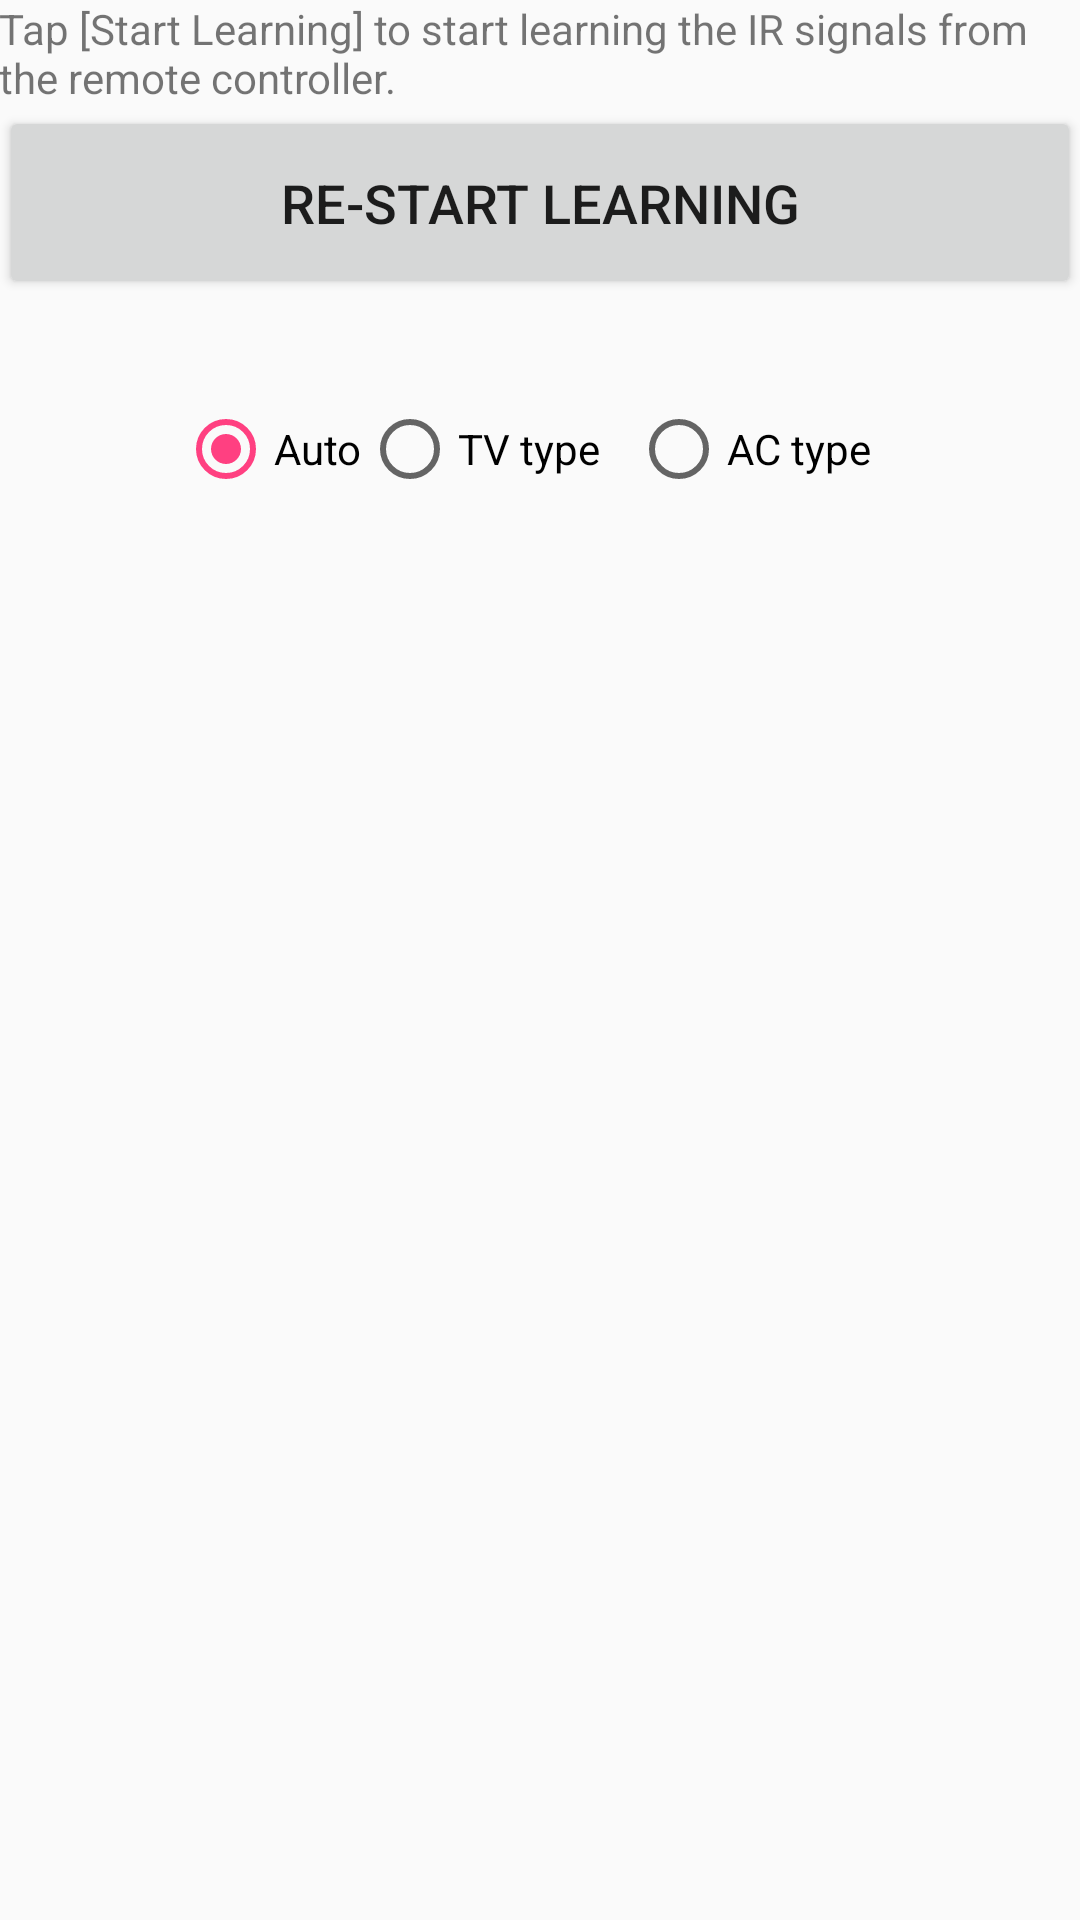

This screen was rendered from an Android layout file. Write that file and the resources it references.
<!-- AndroidManifest.xml: application theme AppTheme -->
<!-- res/layout/activity_learn_and_recognize.xml -->
<?xml version="1.0" encoding="utf-8"?>
<LinearLayout xmlns:android="http://schemas.android.com/apk/res/android"
    xmlns:tools="http://schemas.android.com/tools"
    android:layout_width="match_parent"
    android:layout_height="match_parent"
    android:paddingBottom="@dimen/activity_vertical_margin"
    android:paddingLeft="@dimen/activity_horizontal_margin"
    android:paddingRight="@dimen/activity_horizontal_margin"
    android:paddingTop="@dimen/activity_vertical_margin"
    android:orientation="vertical"
    tools:context="com.example.irreader.LearnAndRecognizeActivity">

    <TextView
        android:layout_width="match_parent"
        android:layout_height="wrap_content"
        android:text="@string/demo2_intro"/>

    <Button
        android:id="@+id/start_learning_button"
        android:layout_width="match_parent"
        android:layout_height="wrap_content"
        android:padding="20dp"
        android:textSize="18sp"
        android:layout_marginBottom="10dp"
        android:text="@string/button_restart_learning"/>

    <TextView
        android:id="@+id/text_message_view"
        android:layout_width="match_parent"
        android:layout_height="wrap_content"
        android:layout_marginBottom="5dp"
        android:text="" />

    <RadioGroup
        android:id="@+id/type_group"
        android:layout_width="match_parent"
        android:layout_height="wrap_content"
        android:gravity="center_horizontal"
        android:orientation="horizontal">

        <RadioButton
            android:id="@+id/type_auto"
            android:layout_width="wrap_content"
            android:layout_height="wrap_content"
            android:text="@string/auto_type"
            android:checked="true"/>

        <RadioButton
            android:id="@+id/type_tv"
            android:layout_width="wrap_content"
            android:layout_height="wrap_content"
            android:paddingRight="10dp"
            android:text="@string/tv_type" />

        <RadioButton
            android:id="@+id/type_ac"
            android:layout_width="wrap_content"
            android:layout_height="wrap_content"
            android:paddingRight="10dp"
            android:text="@string/ac_type" />

    </RadioGroup>

    <ScrollView
        android:id="@+id/scroll_view"
        android:layout_width="match_parent"
        android:layout_height="match_parent">

        

    </ScrollView>

</LinearLayout>
<!-- resources referenced by this layout -->
<resources>
  <string name="ac_type">AC type</string>
  <string name="auto_type">Auto</string>
  <string name="button_restart_learning">Re-start Learning</string>
  <string name="demo2_intro">Tap [Start Learning] to start learning the IR signals from the remote controller.</string>
  <string name="tv_type">TV type</string>
  <style name="AppTheme" parent="Theme.AppCompat.Light.DarkActionBar">
          
          <item name="colorPrimary">@color/colorPrimary</item>
          <item name="colorPrimaryDark">@color/colorPrimaryDark</item>
          <item name="colorAccent">@color/colorAccent</item>
      </style>
  <color name="colorPrimary">#3F51B5</color>
  <color name="colorPrimaryDark">#303F9F</color>
  <color name="colorAccent">#FF4081</color>
</resources>
